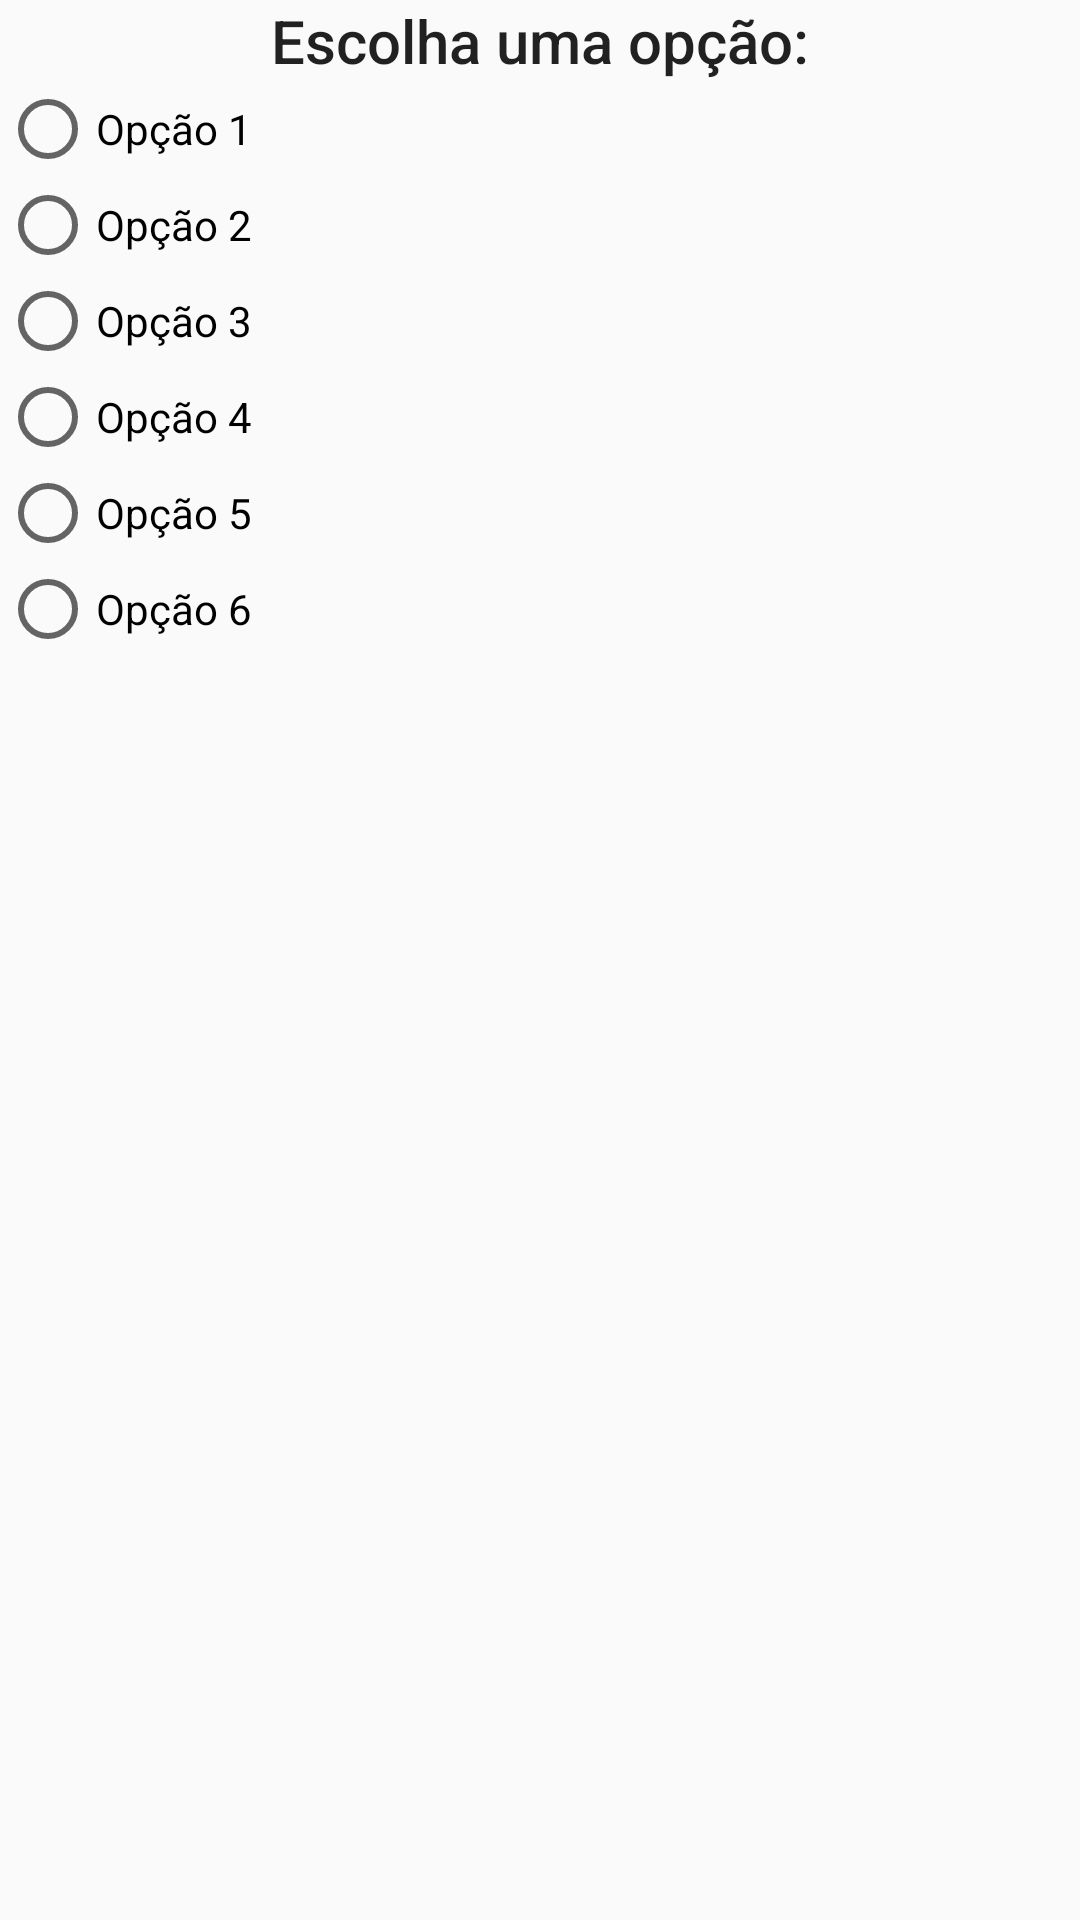

Produce the Android XML layout that renders to this screen, including the resource entries it uses.
<!-- AndroidManifest.xml: application theme AppTheme -->
<!-- res/layout/dialog_options_food.xml -->
<?xml version="1.0" encoding="utf-8"?>
<LinearLayout xmlns:android="http://schemas.android.com/apk/res/android"
    android:layout_width="wrap_content"
    android:layout_height="wrap_content"
    android:orientation="vertical">

    <TextView
        android:id="@+id/tv_title"
        android:layout_width="match_parent"
        android:layout_height="wrap_content"
        android:gravity="center"
        android:text="Escolha uma opção:"
        android:textAppearance="@style/TextAppearance.AppCompat.Title" />

    <RadioGroup
        android:id="@+id/radio_group_opcoes"
        android:layout_width="match_parent"
        android:layout_height="wrap_content"
        android:orientation="vertical">

        <RadioButton
            android:id="@+id/radio_opcao1"
            android:layout_width="match_parent"
            android:layout_height="wrap_content"
            android:text="Opção 1" />

        <RadioButton
            android:id="@+id/radio_opcao2"
            android:layout_width="match_parent"
            android:layout_height="wrap_content"
            android:text="Opção 2" />

        <RadioButton
            android:id="@+id/radio_opcao3"
            android:layout_width="match_parent"
            android:layout_height="wrap_content"
            android:text="Opção 3" />

        <RadioButton
            android:id="@+id/radio_opcao4"
            android:layout_width="match_parent"
            android:layout_height="wrap_content"
            android:text="Opção 4" />

        <RadioButton
            android:id="@+id/radio_opcao5"
            android:layout_width="match_parent"
            android:layout_height="wrap_content"
            android:text="Opção 5" />

        <RadioButton
            android:id="@+id/radio_opcao6"
            android:layout_width="match_parent"
            android:layout_height="wrap_content"
            android:text="Opção 6" />

    </RadioGroup>

</LinearLayout>
<!-- resources referenced by this layout -->
<resources>
  <style name="AppTheme" parent="Theme.AppCompat.Light">
          
          <item name="colorPrimary">@color/blue_500</item>
          <item name="colorPrimaryVariant">@color/blue_700</item>
          <item name="colorOnPrimary">@color/white</item>
          
          <item name="colorSecondary">@color/teal_200</item>
          <item name="colorSecondaryVariant">@color/teal_700</item>
          <item name="colorOnSecondary">@color/white</item>
  
      </style>
  <color name="blue_500">#2196f3</color>
  <color name="blue_700">#1976d2</color>
  <color name="white">#FFFFFF</color>
  <color name="teal_200">#FF03DAC5</color>
  <color name="teal_700">#FF018786</color>
</resources>
